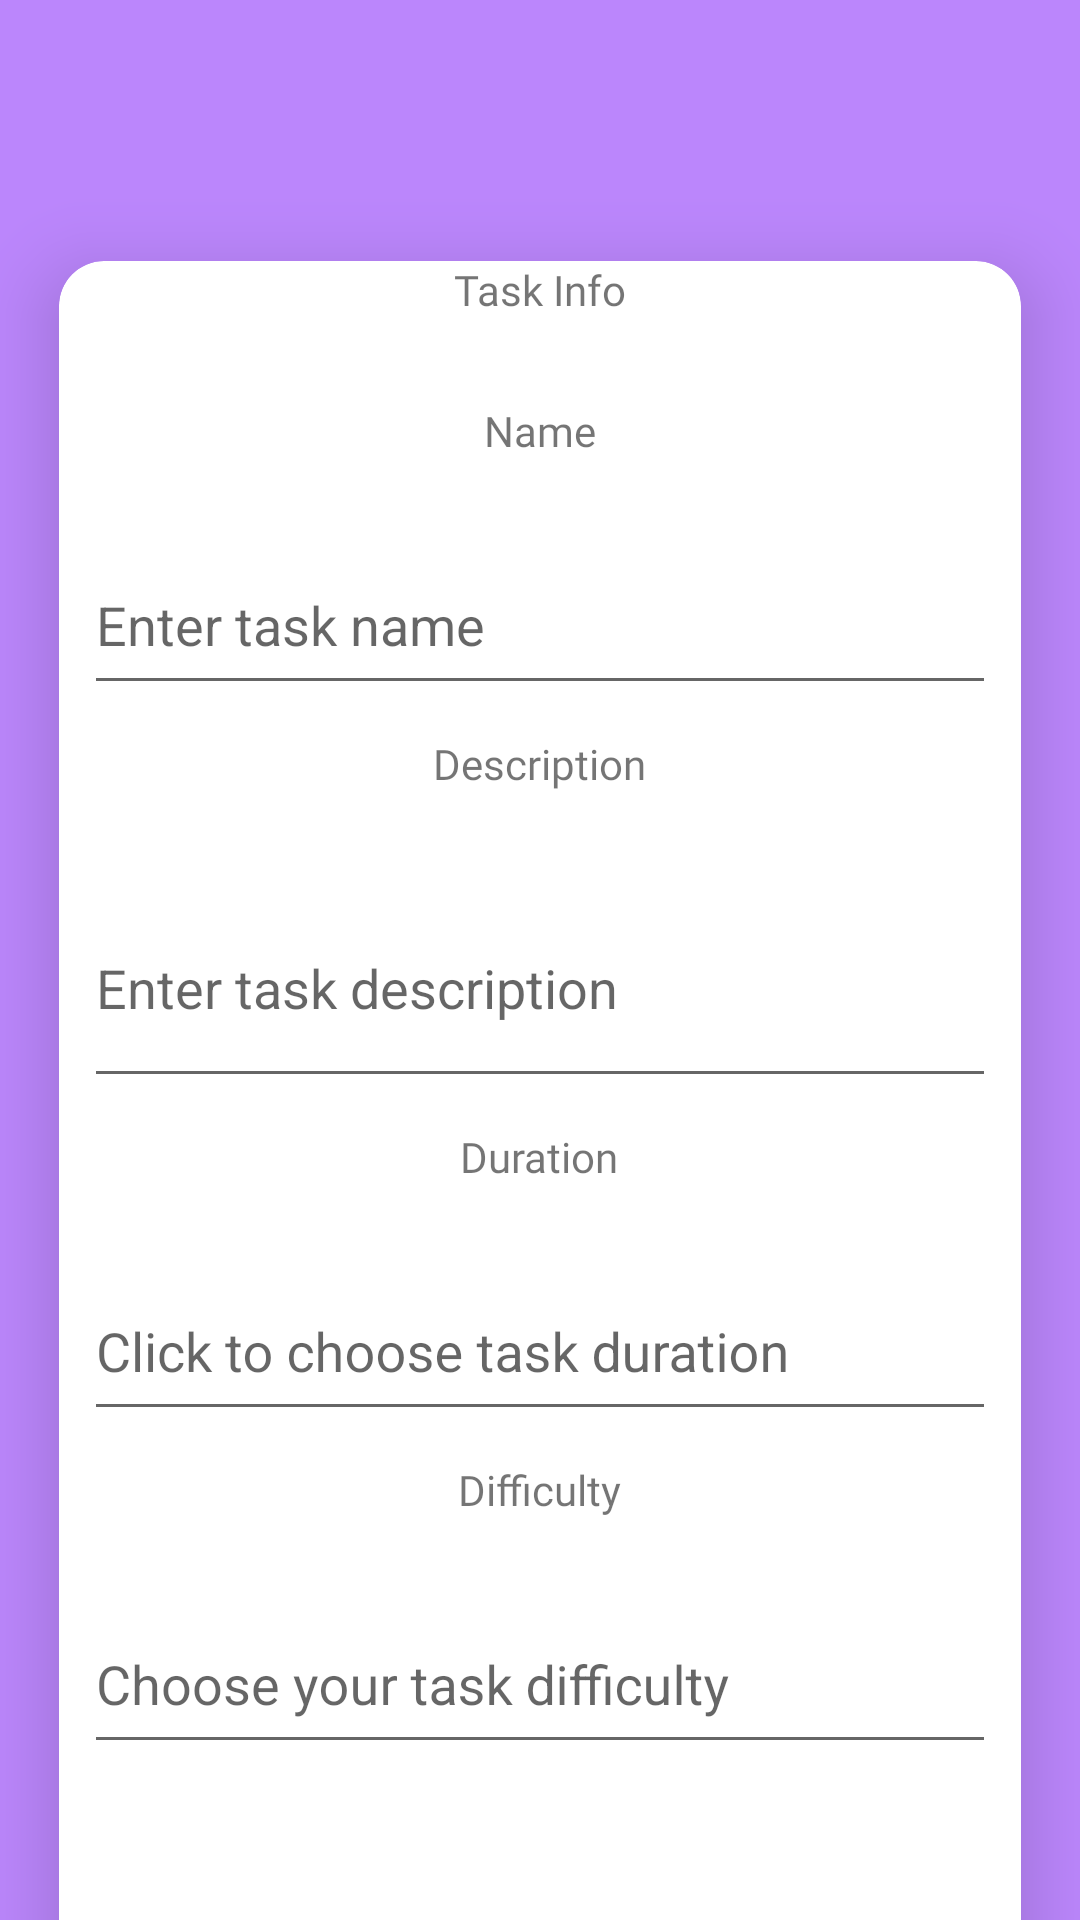

Write the Android layout XML for this screen, with the resource values it uses.
<!-- AndroidManifest.xml: application theme AppTheme -->
<!-- res/layout/activity_detailed_task.xml -->
<?xml version="1.0" encoding="utf-8"?>
<LinearLayout xmlns:android="http://schemas.android.com/apk/res/android"
    xmlns:app="http://schemas.android.com/apk/res-auto"
    xmlns:tools="http://schemas.android.com/tools"
    android:layout_width="match_parent"
    android:layout_height="match_parent"
    android:background="@color/purple_200"
    android:orientation="vertical"
    tools:context=".ui.DetailedTaskAct">

    <androidx.cardview.widget.CardView
        android:id="@+id/card_view"
        android:layout_width="match_parent"
        android:layout_height="700dp"
        android:layout_marginVertical="60dp"
        app:cardCornerRadius="15dp"

        app:cardElevation="15dp"
        app:cardUseCompatPadding="true">


        <LinearLayout
            android:layout_width="match_parent"
            android:layout_height="match_parent"
            android:orientation="vertical">

            <TextView
                android:layout_width="wrap_content"
                android:layout_height="wrap_content"
                android:text="Task Info"
                android:fontFamily="@font/bungee"
                android:layout_gravity="center"/>
            <LinearLayout
                android:id="@+id/or_view"
                android:layout_width="match_parent"
                android:layout_height="wrap_content"
                android:layout_marginTop="12dp"
                android:gravity="center"
                android:orientation="horizontal"
                >
                <View
                    android:layout_width="match_parent"
                    android:layout_height="2dp"
                    android:layout_margin="2dp"
                    android:layout_weight="1"
                    android:background="?android:attr/listDivider"
                    android:backgroundTint="#FFFFFF" />

            </LinearLayout>
            <TextView
                android:id="@+id/task_name1"
                android:layout_width="wrap_content"
                android:layout_height="wrap_content"
                android:fontFamily="@font/bungee"
                android:layout_marginTop="10dp"
                android:layout_gravity="center"
                android:text="Name" />

            <com.google.android.material.textfield.TextInputLayout

                android:id="@+id/textInputLayout"
                android:layout_width="match_parent"
                android:layout_height="wrap_content"
                android:layout_marginTop="16dp"
                android:clickable="false"
                android:hint="Enter task name">

                <com.google.android.material.textfield.TextInputEditText
                    android:id="@+id/task_name_et"
                    android:layout_width="304dp"
                    android:layout_height="55dp"
                    android:layout_gravity="center"
                    android:focusable="false"
                    android:focusableInTouchMode="false"
                    tools:ignore="SpeakableTextPresentCheck" />


            </com.google.android.material.textfield.TextInputLayout>


            <TextView
                android:layout_marginTop="10dp"
                android:id="@+id/task_desc_1"
                android:layout_width="wrap_content"
                android:layout_height="wrap_content"
                android:layout_gravity="center"
                android:fontFamily="@font/bungee"
                android:text="Description" />


            <com.google.android.material.textfield.TextInputLayout

                android:id="@+id/textInputLayout1"
                android:layout_width="match_parent"
                android:layout_height="wrap_content"
                android:layout_marginTop="16dp"
                android:clickable="false"
                android:hint="Enter task description">

                <com.google.android.material.textfield.TextInputEditText
                    android:id="@+id/task_desc_et"
                    android:layout_width="304dp"
                    android:layout_height="75dp"
                    android:layout_gravity="center"
                    android:focusable="false"
                    android:focusableInTouchMode="false"
                    tools:ignore="SpeakableTextPresentCheck" />


            </com.google.android.material.textfield.TextInputLayout>

            <TextView
                android:id="@+id/task_time1"
                android:layout_width="wrap_content"
                android:layout_height="wrap_content"
                android:layout_marginTop="10dp"
                android:layout_gravity="center"
                android:fontFamily="@font/bungee"
                android:text="Duration" />

            <com.google.android.material.textfield.TextInputLayout

                android:id="@+id/textInputLayout2"
                android:layout_width="match_parent"
                android:layout_height="wrap_content"
                android:layout_marginTop="16dp"
                android:clickable="false"
                android:hint="Click to choose task duration">

                <com.google.android.material.textfield.TextInputEditText
                    android:id="@+id/task_time_et"
                    android:layout_width="304dp"
                    android:layout_height="55dp"
                    android:layout_gravity="center"
                    android:focusable="false"
                    android:focusableInTouchMode="false"
                    android:textColorHint="#BCAAA4"
                    tools:ignore="SpeakableTextPresentCheck" />


            </com.google.android.material.textfield.TextInputLayout>


            <TextView
                android:id="@+id/task_diff1"
                android:layout_width="wrap_content"
                android:layout_height="wrap_content"
                android:layout_marginTop="10dp"
                android:layout_gravity="center"
                android:fontFamily="@font/bungee"
                android:text="Difficulty" />

            <com.google.android.material.textfield.TextInputLayout

                android:id="@+id/textInputLayout3"
                android:layout_width="match_parent"
                android:layout_height="wrap_content"
                android:layout_marginTop="16dp"
                android:clickable="false"
                android:hint="Choose your task difficulty">

                <com.google.android.material.textfield.TextInputEditText
                    android:id="@+id/task_diff_et"
                    android:layout_width="304dp"
                    android:layout_height="55dp"
                    android:layout_gravity="center"
                    android:focusable="false"
                    android:focusableInTouchMode="false"
                    android:textColorHint="#BCAAA4"
                    tools:ignore="SpeakableTextPresentCheck" />


            </com.google.android.material.textfield.TextInputLayout>


        </LinearLayout>
        <com.google.android.material.floatingactionbutton.FloatingActionButton
            android:id="@+id/fab_edit_add_task"
            android:layout_width="wrap_content"
            android:layout_height="wrap_content"
            android:layout_gravity="bottom|center"
            android:backgroundTint="@color/white"
            app:srcCompat="@drawable/ic_baseline_edit"
            android:layout_alignParentRight="true"
            android:layout_alignParentEnd="true" />
    </androidx.cardview.widget.CardView>


</LinearLayout>
<!-- resources referenced by this layout -->
<resources>
  <style name="AppTheme" parent="Theme.AppCompat.Light.DarkActionBar">
          
          <item name="colorPrimary">@color/purple_200</item>
          <item name="colorPrimaryDark">@color/purple_500</item>
          <item name="colorAccent">@color/purple_700</item>
      </style>
  <!-- not gathered from this repository: default colours our renderer supplied (Android Studio template values) -->
  <color name="purple_200">#FFBB86FC</color>
  <color name="purple_500">#FF6200EE</color>
  <color name="purple_700">#FF3700B3</color>
  <color name="white">#FFFFFFFF</color>
</resources>
